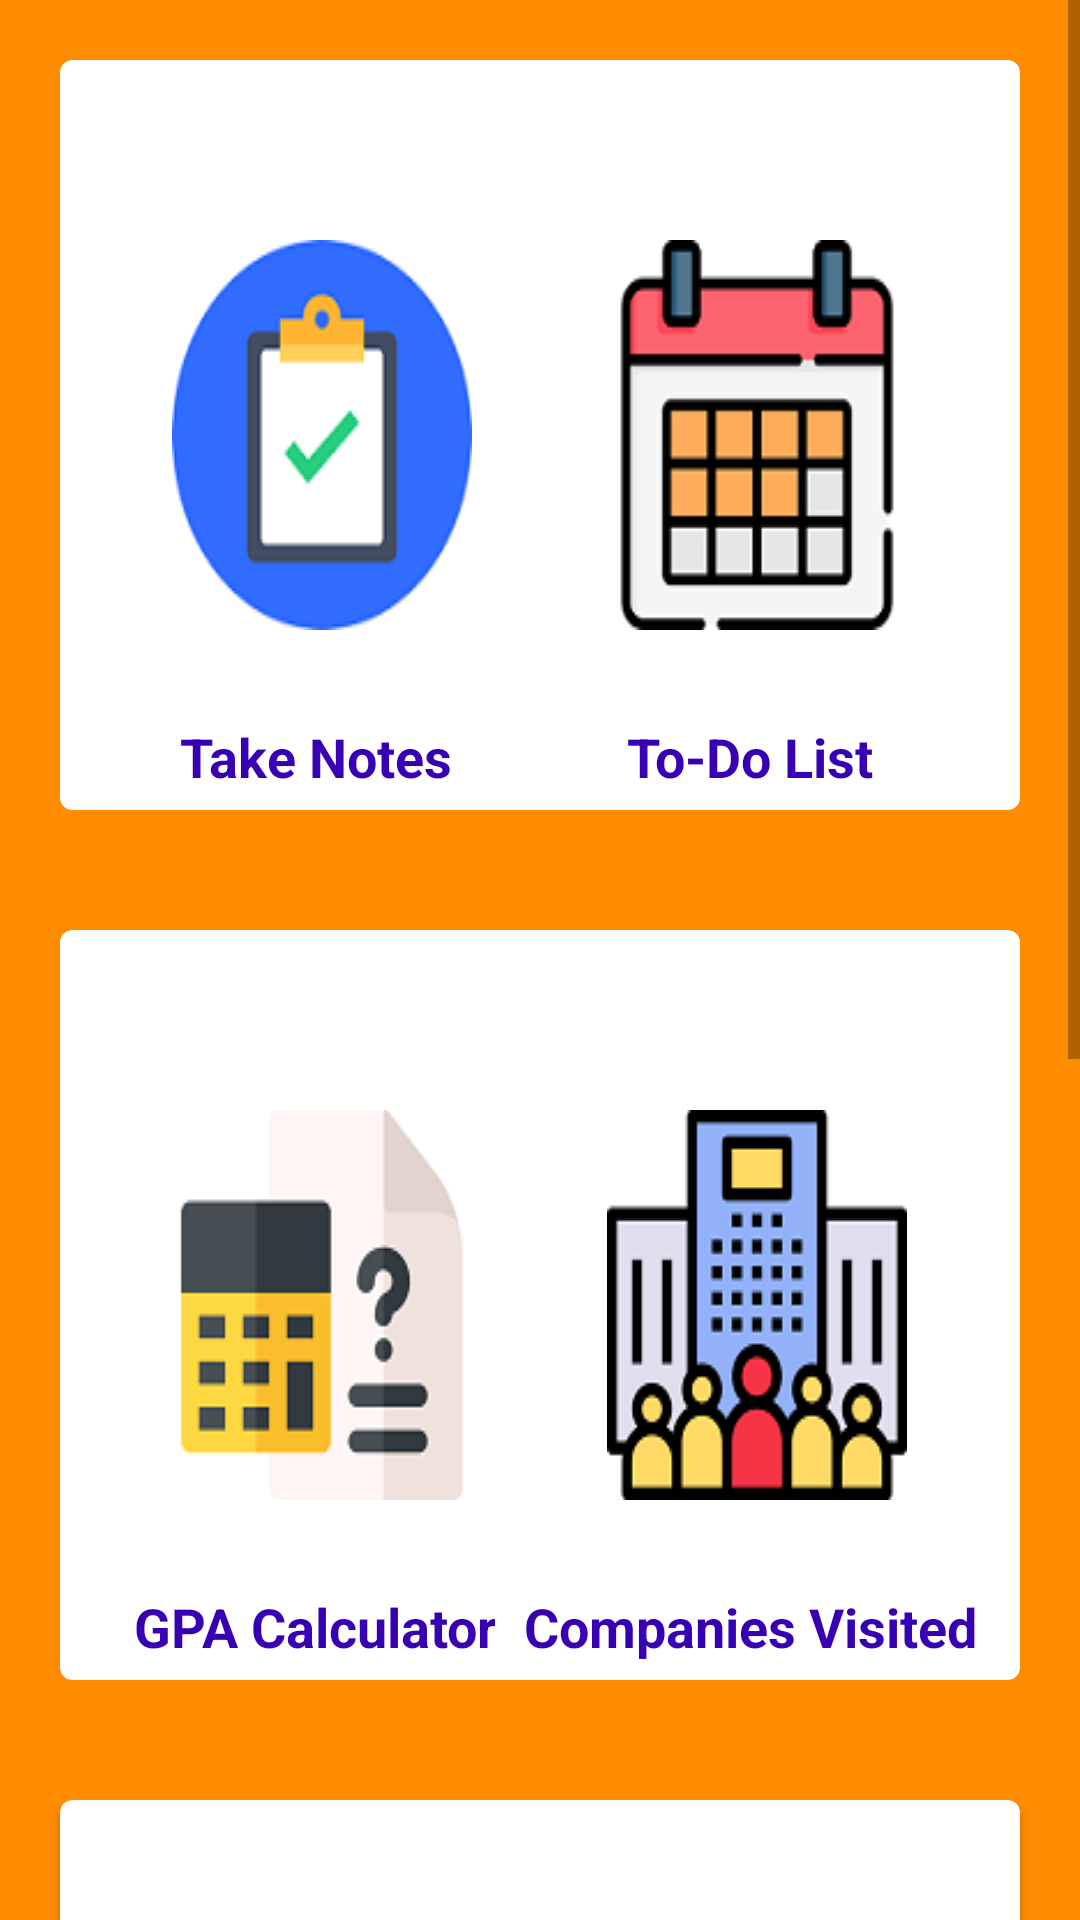

Write the Android layout XML for this screen, with the resource values it uses.
<!-- AndroidManifest.xml: application theme AppTheme -->
<!-- res/layout/activity_home.xml -->
<?xml version="1.0" encoding="utf-8"?>
<androidx.constraintlayout.widget.ConstraintLayout xmlns:android="http://schemas.android.com/apk/res/android"
    xmlns:card_view="http://schemas.android.com/apk/res-auto"
    xmlns:tools="http://schemas.android.com/tools"
    android:layout_width="match_parent"
    android:layout_height="match_parent"
    tools:context=".HomeActivity">
    <ScrollView
        android:layout_width="fill_parent"
        android:layout_height="fill_parent"
        tools:ignore="MissingConstraints">
    <RelativeLayout
        android:layout_width="fill_parent"
        android:layout_height="wrap_content"
        android:orientation="vertical"
        android:background="@color/orange"
        tools:ignore="MissingConstraints">

        <androidx.cardview.widget.CardView
            android:id="@+id/card_view_1"
            android:layout_width="175dp"
            android:layout_height="250dp"
            android:layout_alignParentStart="true"
            android:layout_marginStart="20dp"
            android:layout_marginTop="20dp"
            android:layout_marginEnd="20dp"
            android:layout_marginBottom="20dp"
            android:background="@color/cardview_light_background"
            card_view:cardCornerRadius="4dp"
            tools:ignore="PrivateResource">

            <ImageView
                android:id="@+id/imageview1"
                android:layout_width="100dp"
                android:layout_height="wrap_content"
                android:layout_gravity="center"
                android:background="@drawable/attendance" />

            <TextView
                android:id="@+id/tv1"
                android:layout_width="170dp"
                android:layout_height="30dp"
                android:layout_gravity="bottom"
                android:text="@string/Attend"
                android:textAlignment="center"
                android:textAppearance="@style/TextAppearance.AppCompat.Body1"
                android:textColor="@color/colorPrimaryDark"
                android:textSize="18sp"
                android:textStyle="bold"
                tools:ignore="RtlCompat" />
        </androidx.cardview.widget.CardView>
        <androidx.cardview.widget.CardView
            android:id="@+id/card_view_2"
            android:layout_width="175dp"
            android:layout_height="250dp"
            android:layout_alignParentEnd="true"
            android:layout_marginStart="20dp"
            android:layout_marginTop="20dp"
            android:layout_marginEnd="20dp"
            android:layout_marginBottom="20dp"
            android:background="@color/cardview_light_background"
            card_view:cardCornerRadius="4dp"
            tools:ignore="PrivateResource">

            <ImageView
                android:id="@+id/imageview2"
                android:layout_width="100dp"
                android:layout_height="wrap_content"
                android:layout_gravity="center"
                android:background="@drawable/calendar"/>

            <TextView
                android:id="@+id/tv2"
                android:layout_width="170dp"
                android:layout_height="30dp"
                android:layout_gravity="bottom"
                android:text="@string/timetable"
                android:textAlignment="center"
                android:textAppearance="@style/TextAppearance.AppCompat.Body1"
                android:textColor="@color/colorPrimaryDark"
                android:textSize="18sp"
                android:textStyle="bold"
                tools:ignore="RtlCompat" />
        </androidx.cardview.widget.CardView>
        <androidx.cardview.widget.CardView
            android:id="@+id/card_view_4"
            android:layout_width="175dp"
            android:layout_height="250dp"
            android:layout_below="@id/card_view_1"
            android:layout_alignParentStart="true"
            android:layout_marginStart="20dp"
            android:layout_marginTop="20dp"
            android:layout_marginEnd="20dp"
            android:layout_marginBottom="20dp"
            android:background="@color/cardview_light_background"
            card_view:cardCornerRadius="4dp"
            tools:ignore="PrivateResource">

            <ImageView
                android:id="@+id/imageview4"
                android:layout_width="100dp"
                android:layout_height="wrap_content"
                android:layout_gravity="center"
                android:background="@drawable/maths"/>

            <TextView
                android:id="@+id/tv4"
                android:layout_width="170dp"
                android:layout_height="30dp"
                android:layout_gravity="bottom"
                android:text="GPA Calculator"
                android:textAlignment="center"
                android:textAppearance="@style/TextAppearance.AppCompat.Body1"
                android:textColor="@color/colorPrimaryDark"
                android:textSize="18sp"
                android:textStyle="bold"
                tools:ignore="RtlCompat" />
        </androidx.cardview.widget.CardView>
        <androidx.cardview.widget.CardView
            android:id="@+id/card_view_5"
            android:layout_below="@id/card_view_2"
            android:layout_width="175dp"
            android:layout_height="250dp"
            android:layout_alignParentEnd="true"
            android:layout_marginStart="20dp"
            android:layout_marginTop="20dp"
            android:layout_marginEnd="20dp"
            android:layout_marginBottom="20dp"
            android:background="@color/cardview_light_background"
            card_view:cardCornerRadius="4dp"
            tools:ignore="PrivateResource">

            <ImageView
                android:id="@+id/imageview5"
                android:layout_width="100dp"
                android:layout_height="wrap_content"
                android:layout_gravity="center"
                android:background="@drawable/enterprise"/>

            <TextView
                android:id="@+id/tv5"
                android:layout_width="170dp"
                android:layout_height="30dp"
                android:layout_gravity="bottom"
                android:text="@string/company"
                android:textAlignment="center"
                android:textAppearance="@style/TextAppearance.AppCompat.Body1"
                android:textColor="@color/colorPrimaryDark"
                android:textSize="18sp"
                android:textStyle="bold"
                tools:ignore="RtlCompat" />
        </androidx.cardview.widget.CardView>
        <androidx.cardview.widget.CardView
            android:id="@+id/card_view_6"
            android:layout_width="175dp"
            android:layout_height="250dp"
            android:layout_below="@id/card_view_4"
            android:layout_alignParentLeft="true"
            android:layout_marginStart="20dp"
            android:layout_marginTop="20dp"
            android:layout_marginEnd="20dp"
            android:layout_marginBottom="20dp"
            android:background="@color/cardview_light_background"
            card_view:cardCornerRadius="4dp"
            tools:ignore="PrivateResource">

            <ImageView
                android:id="@+id/imageview6"
                android:layout_width="100dp"
                android:layout_height="wrap_content"
                android:layout_gravity="center"
                android:background="@drawable/login"/>

            <TextView
                android:id="@+id/tv6"
                android:layout_width="170dp"
                android:layout_height="30dp"
                android:layout_gravity="bottom"
                android:text="@string/campus"
                android:textAlignment="center"
                android:textAppearance="@style/TextAppearance.AppCompat.Body1"
                android:textColor="@color/colorPrimaryDark"
                android:textSize="18sp"
                android:textStyle="bold"
                tools:ignore="RtlCompat" />
        </androidx.cardview.widget.CardView>
        <androidx.cardview.widget.CardView
            android:id="@+id/card_view_7"
            android:layout_width="175dp"
            android:layout_height="250dp"
            android:layout_below="@id/card_view_4"
            android:layout_alignParentRight="true"
            android:layout_marginStart="20dp"
            android:layout_marginTop="20dp"
            android:layout_marginEnd="20dp"
            android:layout_marginBottom="20dp"
            android:background="@color/cardview_light_background"
            card_view:cardCornerRadius="4dp"
            tools:ignore="PrivateResource">

            <ImageView
                android:id="@+id/imageview7"
                android:layout_width="100dp"
                android:layout_height="wrap_content"
                android:layout_gravity="center"
                android:background="@drawable/document"/>

            <TextView
                android:id="@+id/tv7"
                android:layout_width="170dp"
                android:layout_height="30dp"
                android:layout_gravity="bottom"
                android:text="Resources"
                android:textAlignment="center"
                android:textAppearance="@style/TextAppearance.AppCompat.Body1"
                android:textColor="@color/colorPrimaryDark"
                android:textSize="18sp"
                android:textStyle="bold"
                tools:ignore="RtlCompat" />
        </androidx.cardview.widget.CardView>
        <androidx.cardview.widget.CardView
            android:id="@+id/card_view_3"
            android:layout_width="175dp"
            android:layout_height="250dp"
            android:layout_below="@id/card_view_7"
            android:layout_centerHorizontal="true"
            android:layout_marginStart="20dp"
            android:layout_marginTop="20dp"
            android:layout_marginEnd="20dp"
            android:layout_marginBottom="20dp"
            android:background="@color/cardview_light_background"
            card_view:cardCornerRadius="4dp"
            tools:ignore="PrivateResource">

            <ImageView
                android:id="@+id/imageview3"
                android:layout_width="100dp"
                android:layout_height="wrap_content"
                android:layout_gravity="center"
                android:background="@drawable/logout"/>

            <TextView
                android:id="@+id/tv3"
                android:layout_width="170dp"
                android:layout_height="30dp"
                android:layout_gravity="bottom"
                android:text="Sign Out"
                android:textAlignment="center"
                android:textAppearance="@style/TextAppearance.AppCompat.Body1"
                android:textColor="@color/colorPrimaryDark"
                android:textSize="18sp"
                android:textStyle="bold"
                tools:ignore="RtlCompat" />
        </androidx.cardview.widget.CardView>

    </RelativeLayout>
    </ScrollView>
</androidx.constraintlayout.widget.ConstraintLayout>
<!-- resources referenced by this layout -->
<resources>
  <color name="colorPrimaryDark">#3700B3</color>
  <color name="orange">#FF8C00</color>
  <!-- drawable attendance: png bitmap (drawable, 7000 bytes) -->
  <!-- drawable calendar: png bitmap (drawable, 5711 bytes) -->
  <!-- drawable document: png bitmap (drawable, 3207 bytes) -->
  <!-- drawable enterprise: png bitmap (drawable, 8242 bytes) -->
  <!-- drawable login: png bitmap (drawable, 7838 bytes) -->
  <!-- drawable logout: png bitmap (drawable, 1110 bytes) -->
  <!-- drawable maths: png bitmap (drawable, 5234 bytes) -->
  <string name="Attend">Take Notes</string>
  <string name="campus">Campus Portal</string>
  <string name="company">Companies Visited</string>
  <string name="timetable">To-Do List</string>
  <style name="AppTheme" parent="Theme.AppCompat.Light.DarkActionBar">
          
          <item name="colorPrimary">@color/colorPrimary</item>
          <item name="colorPrimaryDark">@color/colorPrimaryDark</item>
          <item name="colorAccent">@color/colorAccent</item>
      </style>
  <color name="colorPrimary">#ff5500</color>
  <color name="colorAccent">#03DAC5</color>
</resources>
